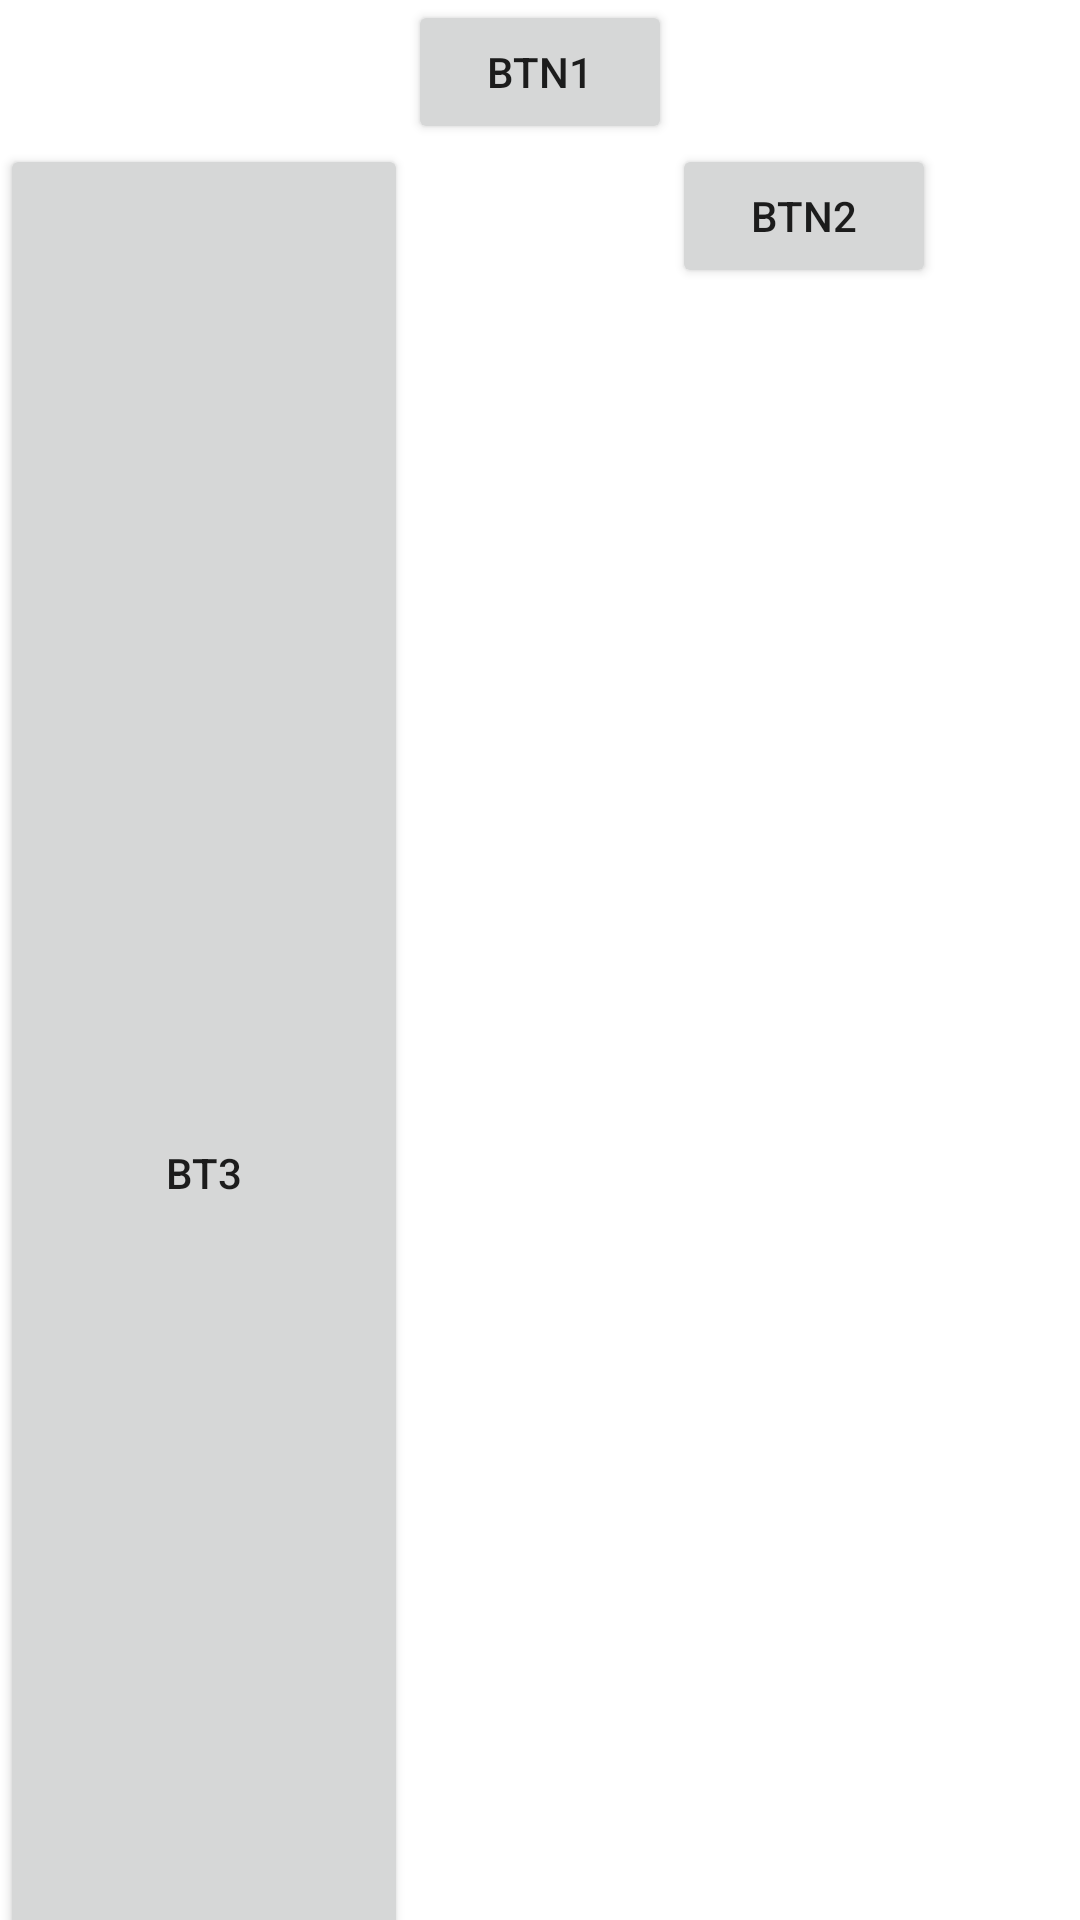

The Android layout XML behind this screen, and the referenced resources:
<!-- AndroidManifest.xml: application theme Theme.TP02 -->
<!-- res/layout/ex_constraint.xml -->
<?xml version="1.0" encoding="utf-8"?>
<androidx.constraintlayout.widget.ConstraintLayout
    xmlns:android="http://schemas.android.com/apk/res/android"
    xmlns:app="http://schemas.android.com/apk/res-auto"
    xmlns:tools="http://schemas.android.com/tools"
    android:id="@+id/linearLayout"
    android:layout_width="match_parent"
    android:layout_height="match_parent">
    <Button
        android:id="@+id/button1"
        android:text="BTN1"
        android:layout_height="wrap_content"
        android:layout_width="wrap_content"
        app:layout_constraintTop_toTopOf="parent"

        app:layout_constraintLeft_toLeftOf="parent"
        app:layout_constraintRight_toRightOf="parent"
        />
    <Button
        android:id="@+id/button2"
        android:text="BTN2"
        android:layout_width="0dp"
        android:layout_height="wrap_content"
        app:layout_constraintTop_toBottomOf="@id/button1"
        app:layout_constraintLeft_toRightOf="@id/button1"
        />

    <Button
        android:id="@+id/button3"
        android:layout_width="0dp"
        android:layout_height="686dp"
        android:text="BT3"
        app:layout_constraintLeft_toLeftOf="parent"
        app:layout_constraintRight_toLeftOf="@id/button1"
        app:layout_constraintTop_toBottomOf="@id/button1" />
</androidx.constraintlayout.widget.ConstraintLayout>
<!-- resources referenced by this layout -->
<resources>
  <style name="Theme.TP02" parent="Theme.MaterialComponents.DayNight.DarkActionBar">
          
          <item name="colorPrimary">@color/purple_500</item>
          <item name="colorPrimaryVariant">@color/purple_700</item>
          <item name="colorOnPrimary">@color/white</item>
          
          <item name="colorSecondary">@color/teal_200</item>
          <item name="colorSecondaryVariant">@color/teal_700</item>
          <item name="colorOnSecondary">@color/black</item>
          
          <item name="android:statusBarColor" tools:targetApi="l">?attr/colorPrimaryVariant</item>
          
      </style>
  <!-- not gathered from this repository: default colours our renderer supplied (Android Studio template values) -->
  <color name="purple_500">#FF6200EE</color>
  <color name="purple_700">#FF3700B3</color>
  <color name="teal_200">#FF03DAC5</color>
  <color name="teal_700">#FF018786</color>
  <color name="black">#FF000000</color>
  <color name="white">#FFFFFFFF</color>
</resources>
